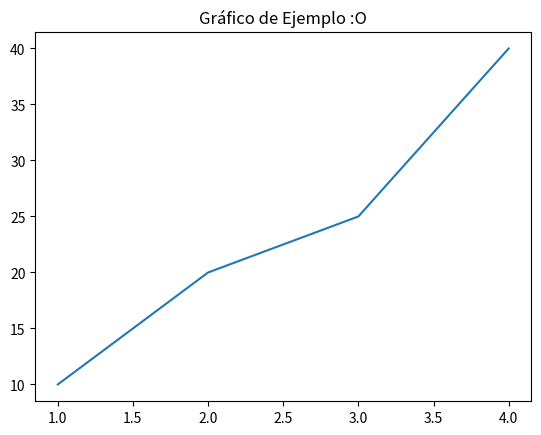

Recreate this plot in Python.
import matplotlib.pyplot as plt 

x = [1, 2, 3, 4]
y = [10, 20, 25, 40]

plt.plot(x, y)  # Dibuja un gráfico de líneas
plt.title("Gráfico de Ejemplo :O")
plt.show()  # Muestra la ventana con el gráfico
